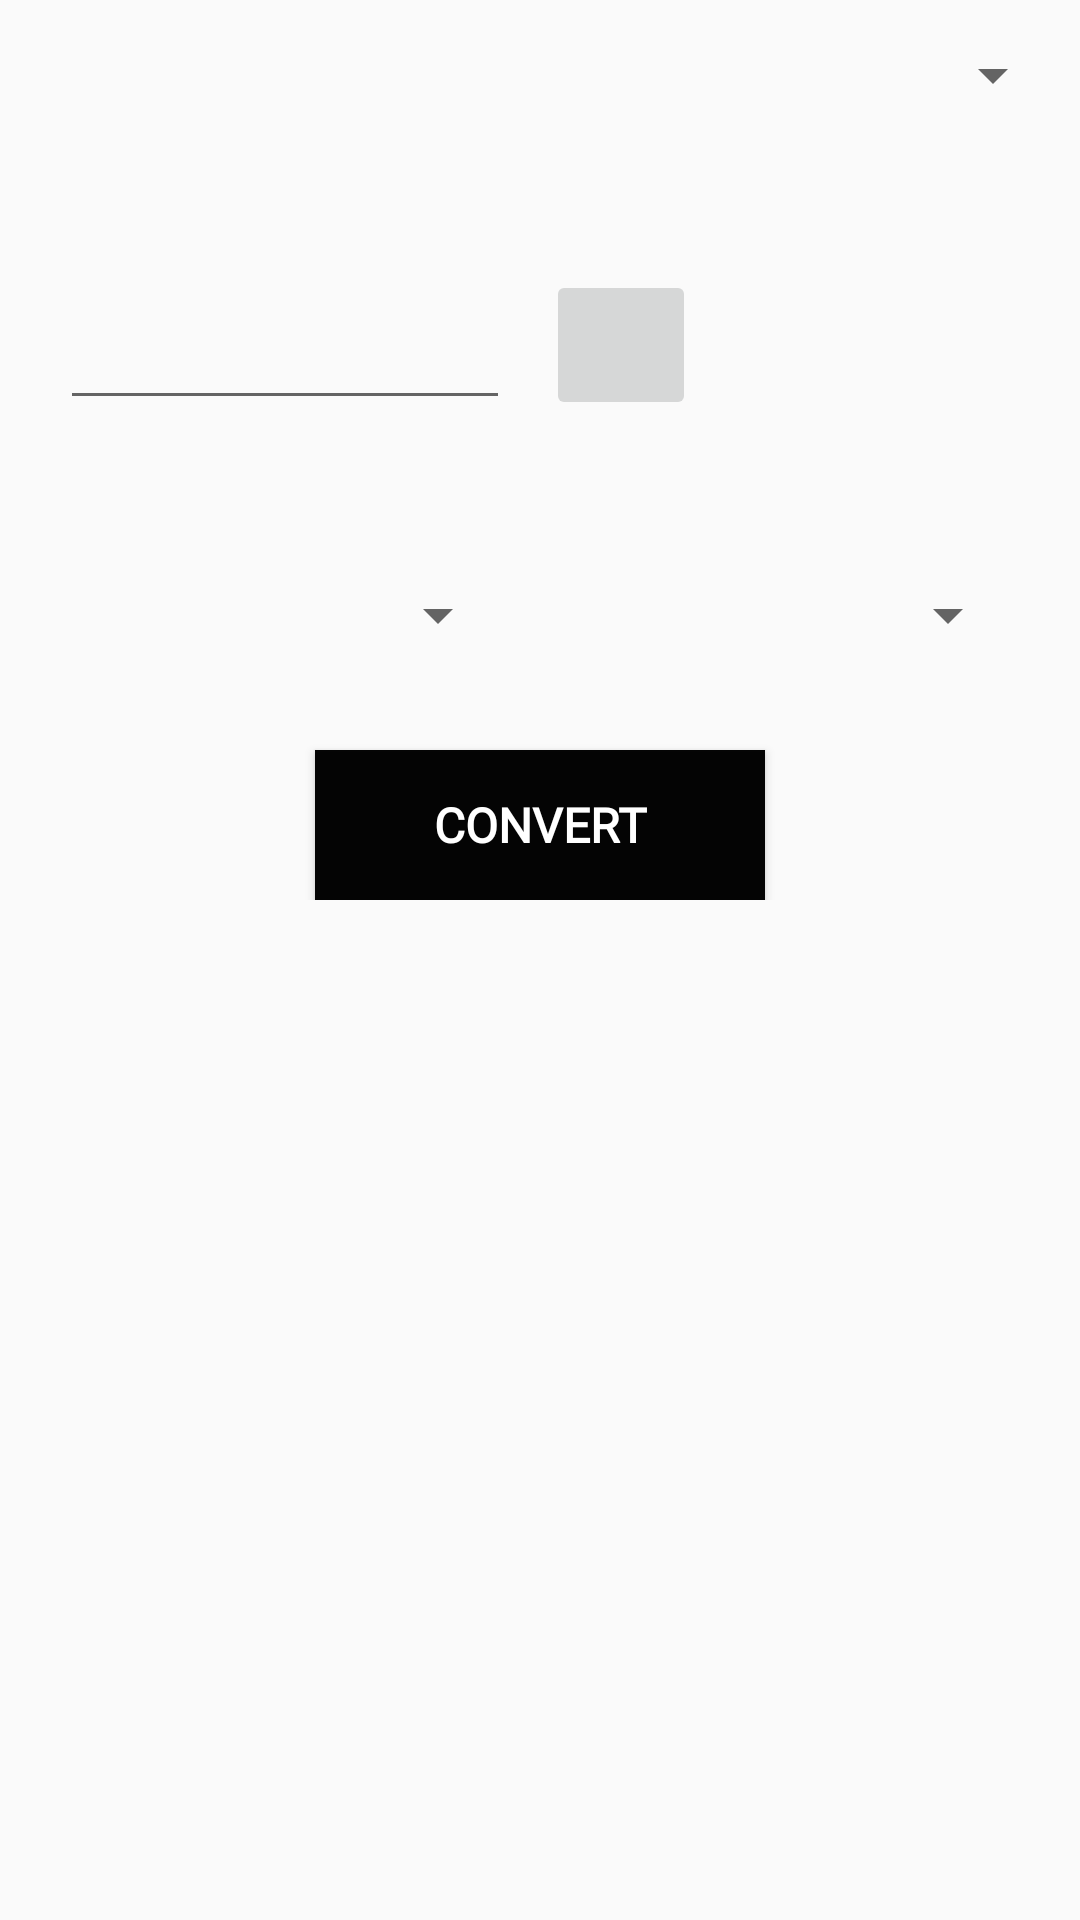

This screen was rendered from an Android layout file. Write that file and the resources it references.
<!-- AndroidManifest.xml: application theme Theme.QuantityMeasurement -->
<!-- res/layout/fragment_convert_quantity_.xml -->
<?xml version="1.0" encoding="utf-8"?>
<RelativeLayout xmlns:android="http://schemas.android.com/apk/res/android"
    xmlns:tools="http://schemas.android.com/tools"
    android:layout_width="match_parent"
    android:layout_height="match_parent"
    tools:context=".ConvertQuantityFragment">

        <RelativeLayout
            android:layout_width="match_parent"
            android:layout_height="wrap_content" >

                <Spinner
                    android:id="@+id/mainSpinner"
                    android:layout_width="300dp"
                    android:layout_height="50dp"
                    android:layout_marginStart="55dp"
                    android:textAlignment="center"
                    tools:ignore="SpeakableTextPresentCheck" />

                <EditText
                    android:id="@+id/inputText"
                    android:layout_width="150dp"
                    android:layout_height="50dp"
                    android:layout_marginStart="20dp"
                    android:layout_marginTop="90dp"
                    android:importantForAutofill="no"
                    android:inputType="numberDecimal"
                    android:textColor="#000000"
                    android:textSize="20sp"
                    android:textStyle="bold"
                    tools:ignore="SpeakableTextPresentCheck" />

                <ImageButton
                    android:layout_width="50dp"
                    android:layout_height="50dp"
                    android:layout_marginStart="182dp"
                    android:layout_marginTop="90dp"
                    android:foreground="@drawable/equal_symbol2"
                    tools:ignore="SpeakableTextPresentCheck,ImageContrastCheck" />

                <TextView
                    android:id="@+id/outputResult"
                    android:layout_width="150dp"
                    android:layout_height="50dp"
                    android:layout_alignParentEnd="true"
                    android:layout_marginTop="90dp"
                    android:layout_marginEnd="20dp"
                    android:textSize="20sp"
                    android:textStyle="bold" />

                <Spinner
                    android:id="@+id/inputSpinner"
                    android:layout_width="150dp"
                    android:layout_height="50dp"
                    android:layout_marginStart="20dp"
                    android:layout_marginTop="180dp"
                    android:layout_marginBottom="20dp"
                    android:textAlignment="center"
                    tools:ignore="SpeakableTextPresentCheck" />

                <Spinner
                    android:id="@+id/outputSpinner"
                    android:layout_width="150dp"
                    android:layout_height="50dp"
                    android:layout_alignParentEnd="true"
                    android:layout_marginTop="180dp"
                    android:layout_marginEnd="20dp"
                    android:textAlignment="center"
                    tools:ignore="SpeakableTextPresentCheck" />

                <Button
                    android:id="@+id/convert_button"
                    android:layout_width="150dp"
                    android:layout_height="50dp"
                    android:layout_centerHorizontal="true"
                    android:layout_centerVertical="false"
                    android:layout_marginTop="250dp"
                    android:background="#FA000000"
                    android:fontFamily="@font/stoke"
                    android:text="@string/convert"
                    android:textColor="#ffff"
                    android:textSize="16sp"
                    android:textStyle="bold" />
        </RelativeLayout>

</RelativeLayout>
<!-- resources referenced by this layout -->
<resources>
  <string name="convert">CONVERT</string>
  <style name="Theme.QuantityMeasurement" parent="Theme.AppCompat.Light.NoActionBar">
          
          <item name="colorPrimary">@color/purple_500</item>
          <item name="colorPrimaryVariant">@color/purple_700</item>
          <item name="colorOnPrimary">@color/white</item>
          
          <item name="colorSecondary">@color/teal_200</item>
          <item name="colorSecondaryVariant">@color/teal_700</item>
          <item name="colorOnSecondary">@color/black</item>
          
          <item name="android:statusBarColor" tools:targetApi="l">?attr/colorPrimaryVariant</item>
          
      </style>
  <!-- not gathered from this repository: default colours our renderer supplied (Android Studio template values) -->
  <color name="purple_500">#FF6200EE</color>
  <color name="purple_700">#FF3700B3</color>
  <color name="teal_200">#FF03DAC5</color>
  <color name="teal_700">#FF018786</color>
  <color name="black">#FF000000</color>
  <color name="white">#FFFFFFFF</color>
</resources>
